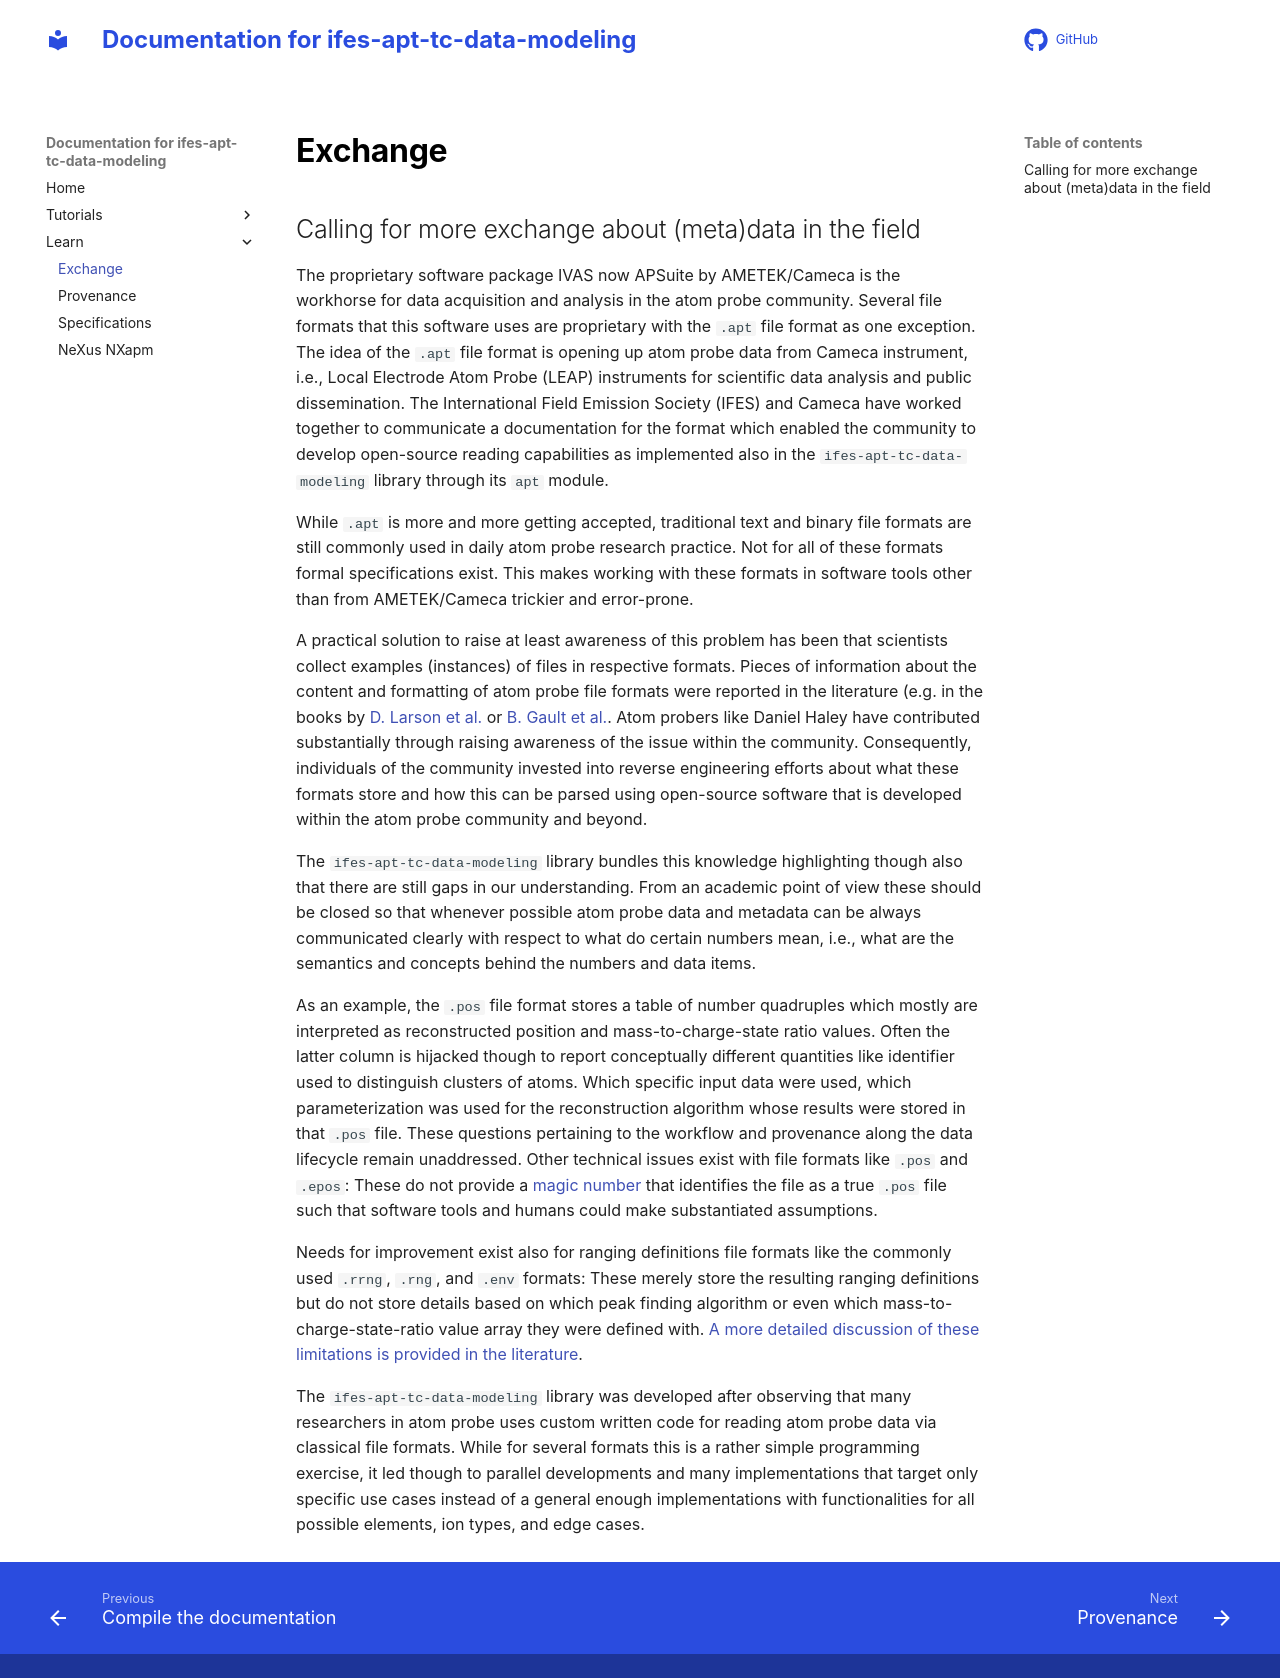

repository: atomprobe-tc/ifes-apt-tc-data-modeling · page: learn/learn.html · generator: mkdocs

# Exchange

## Calling for more exchange about (meta)data in the field

The proprietary software package IVAS now APSuite by AMETEK/Cameca is the workhorse
for data acquisition and analysis in the atom probe community. Several file formats
that this software uses are proprietary with the `.apt` file format as one exception.
The idea of the `.apt` file format is opening up atom probe data from Cameca instrument,
i.e., Local Electrode Atom Probe (LEAP) instruments for scientific data analysis and
public dissemination. The International Field Emission Society (IFES) and Cameca have
worked together to communicate a documentation for the format which enabled the
community to develop open-source reading capabilities as implemented also in the
`ifes-apt-tc-data-modeling` library through its `apt` module.

While `.apt` is more and more getting accepted, traditional text and binary file formats
are still commonly used in daily atom probe research practice. Not for all of these
formats formal specifications exist. This makes working with these formats
in software tools other than from AMETEK/Cameca trickier and error-prone.

A practical solution to raise at least awareness of this problem has been that scientists
collect examples (instances) of files in respective formats. Pieces of information about the
content and formatting of atom probe file formats were reported in the literature
(e.g. in the books by [D. Larson et al.](https://doi.org/10.1007/978-1-4614-8721-0) or
[B. Gault et al.](https://dx.doi.org/10.1007/978-1-4614-3436-8). Atom probers like Daniel Haley
have contributed substantially through raising awareness of the issue within the community.
Consequently, individuals of the community invested into reverse engineering efforts about
what these formats store and how this can be parsed using open-source software that is
developed within the atom probe community and beyond.

The `ifes-apt-tc-data-modeling` library bundles this knowledge highlighting though also
that there are still gaps in our understanding. From an academic point of view
these should be closed so that whenever possible atom probe data and metadata can
be always communicated clearly with respect to what do certain numbers mean, i.e.,
what are the semantics and concepts behind the numbers and data items. 

As an example, the `.pos` file format stores a table of number quadruples which mostly
are interpreted as reconstructed position and mass-to-charge-state ratio values.
Often the latter column is hijacked though to report conceptually different quantities
like identifier used to distinguish clusters of atoms. Which specific input data were
used, which parameterization was used for the reconstruction algorithm whose results
were stored in that `.pos` file. These questions pertaining to the workflow and
provenance along the data lifecycle remain unaddressed. Other technical issues exist
with file formats like `.pos` and `.epos`: These do not provide a [magic number](https://en.wikipedia.org/wiki/List_of_file_signatures)
that identifies the file as a true `.pos` file such that software tools and humans
could make substantiated assumptions.

Needs for improvement exist also for ranging definitions file formats like the commonly used `.rrng`, `.rng`,
and `.env` formats: These merely store the resulting ranging definitions but do not store details based on which
peak finding algorithm or even which mass-to-charge-state-ratio value array they were defined with.
[A more detailed discussion of these limitations is provided in the literature](https://doi.org/10.1017/S1431927621012241).

The `ifes-apt-tc-data-modeling` library was developed after observing that
many researchers in atom probe uses custom written code for reading atom probe
data via classical file formats. While for several formats this is a rather
simple programming exercise, it led though to parallel developments and many
implementations that target only specific use cases instead of a general enough
implementations with functionalities for all possible elements, ion types, and
edge cases.
